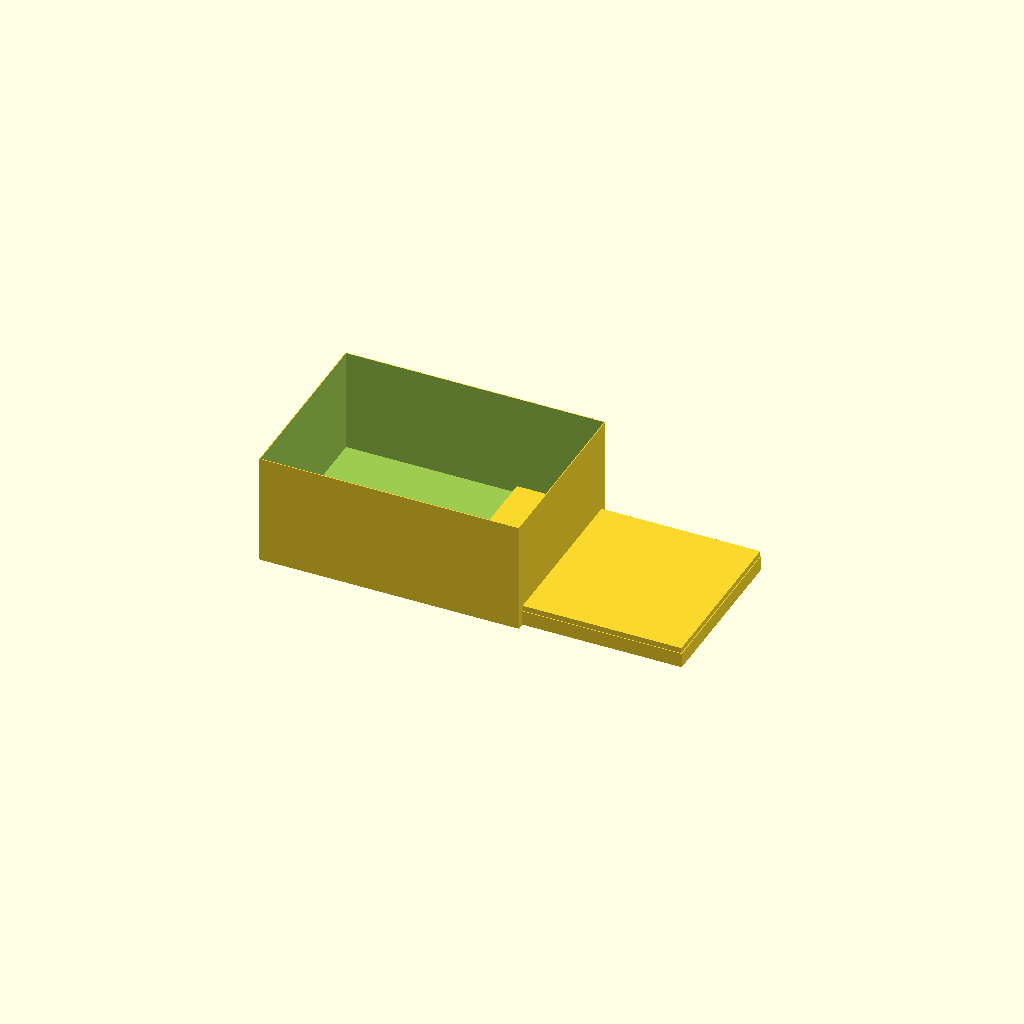
Cell 1 — every parameter at its default value.
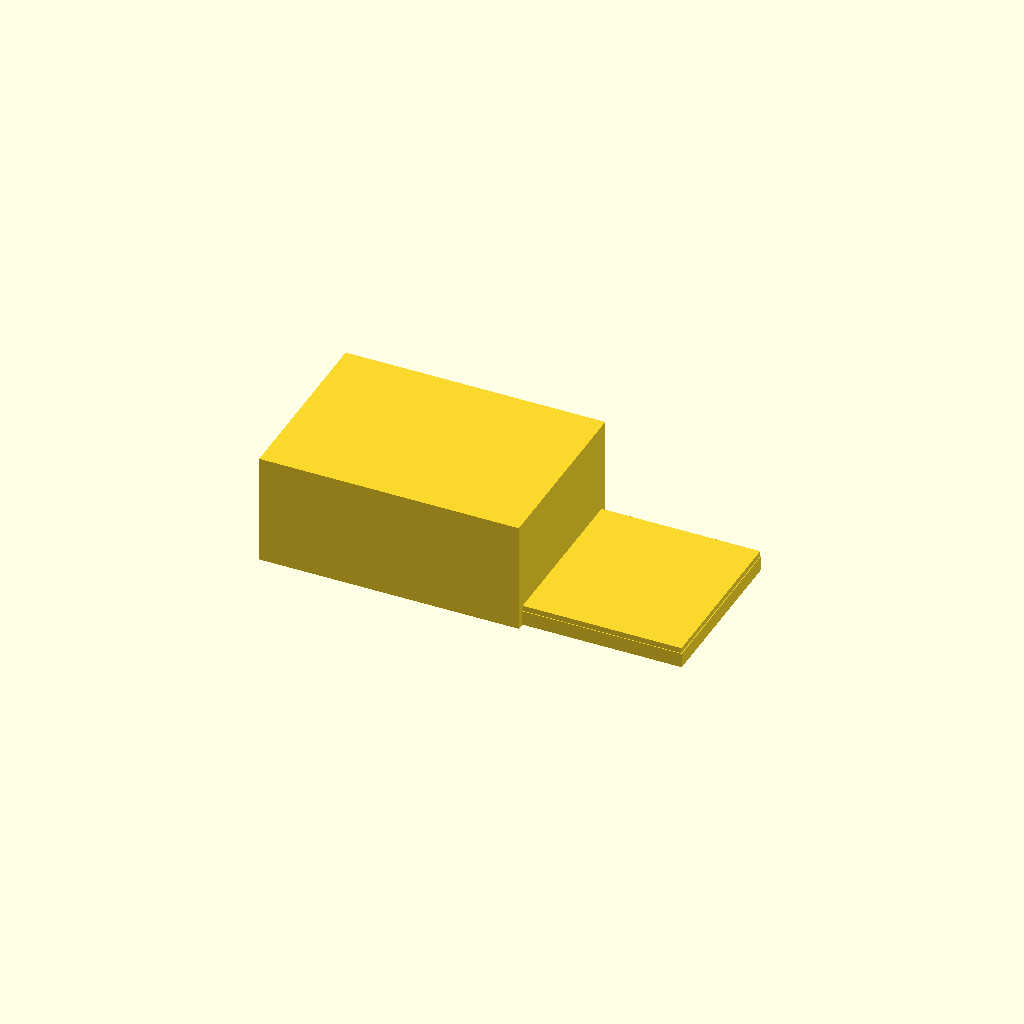
Cell 2: the same model with open_top = false.
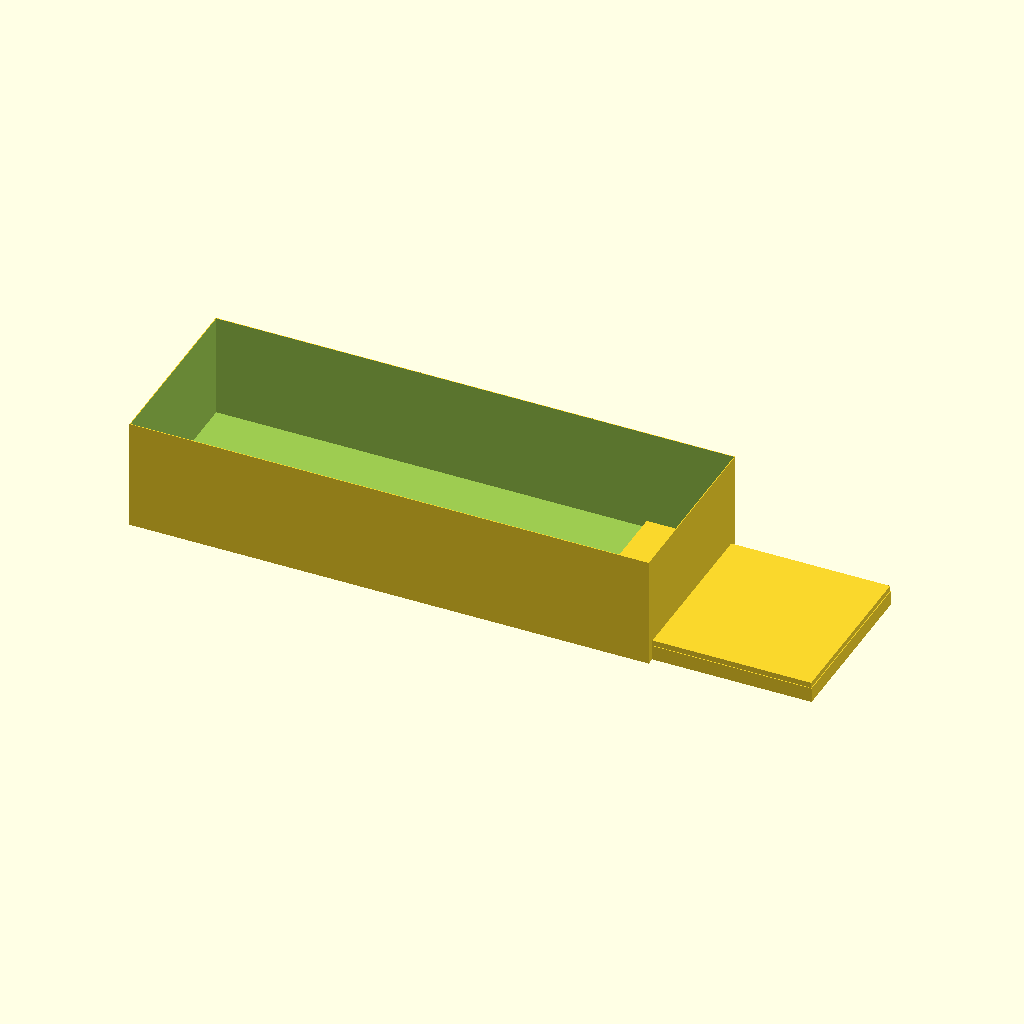
Cell 3: the same model with box_x = 140.
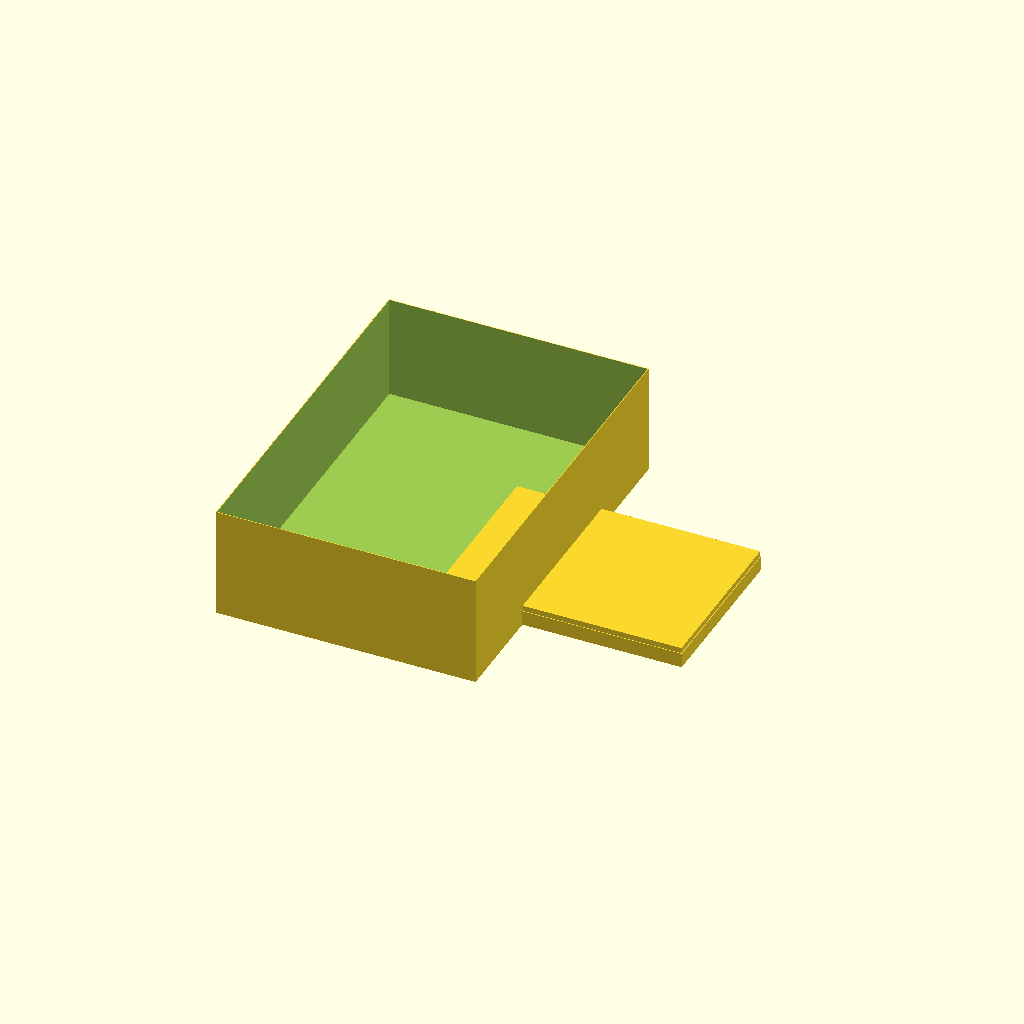
Cell 4: the same model with box_y = 100.
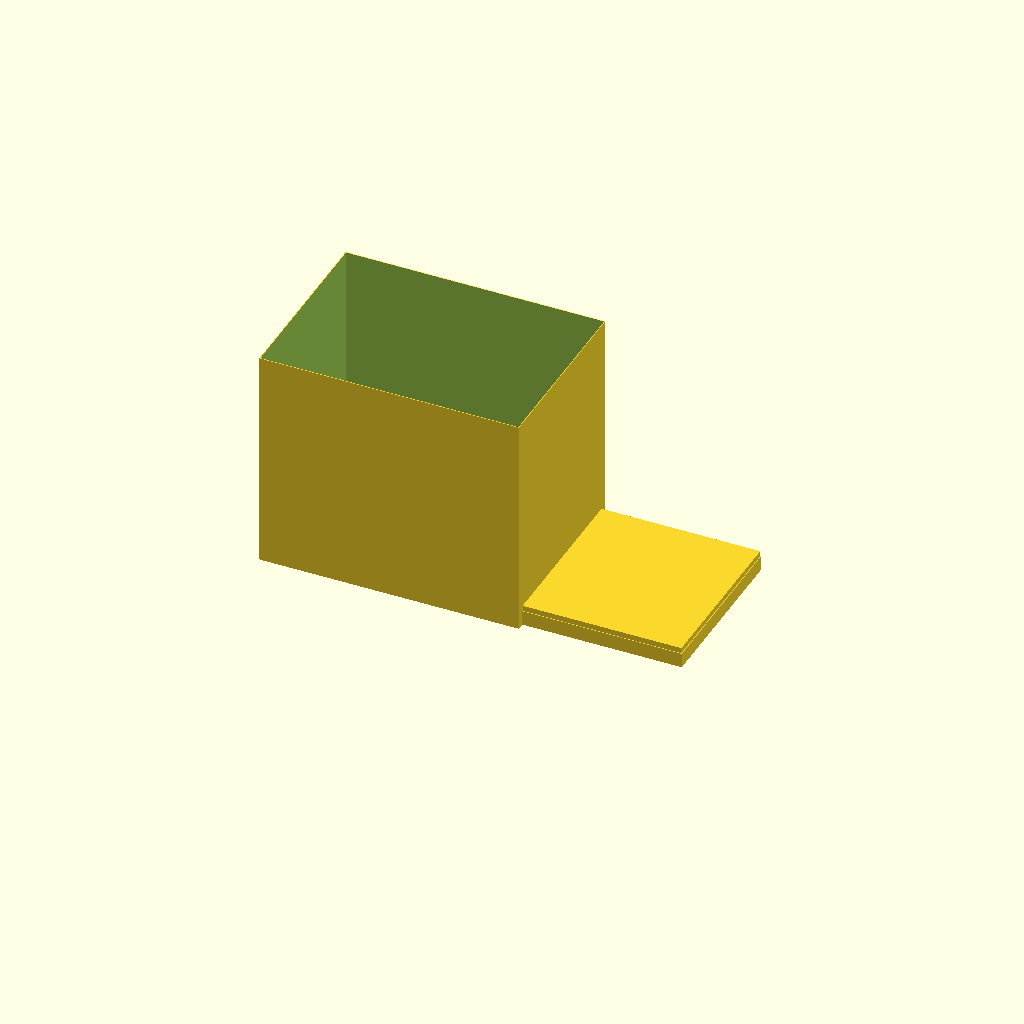
Cell 5: box_z = 60 (everything else at default).
All cells are drawn from one camera (rotation 55°, 0°, 25°, orthographic, colour scheme Cornfield), so only the parameter changes between them.
The OpenSCAD source (bench/results/gpu-v9s1-g7/code/scadcoder-v9s1/enclosure_box_and_lid_s0_a2.scad):
// Two-part enclosure for small electronics board (e.g., Arduino-based logger)
// Both parts printed in the same file, side by side on the bed.

// ---------- Parameters ----------
box_x      = 70;    // Box outer size in X (mm)
box_y      = 50;    // Box outer size in Y (mm)
box_z      = 30;    // Box outer size in Z (mm)
wall       = 2;     // Box wall thickness (mm)
floor      = 2;     // Box floor thickness (mm)
open_top   = true;  // Box has an open top

lip_w      = 65.6;  // Lid lip outer size in X (mm)
lip_d      = 45.6;  // Lid lip outer size in Y (mm)
lip_h      = 1.5;   // Lid lip thickness/height (mm)
lip_t      = 4;     // Lid plate thickness (mm)

gap        = 10;    // Gap between box and lid on the bed (mm)
clearance  = 0.2;   // Clearance of lip inside box opening (mm) each side
eps        = 0.5;   // Overcut for clean boolean differences (mm)

$fn = 64;

// ---------- Derived ----------
lip_w2 = lip_w + 2 * clearance;   // Lip outer X including clearance
lip_d2 = lip_d + 2 * clearance;   // Lip outer Y including clearance

// ---------- Modules ----------
module box() {
    difference() {
        translate([-box_x / 2, -box_y / 2, 0])
            cube([box_x, box_y, box_z]);
        if (open_top) {
            translate([-box_x / 2 + clearance, -box_y / 2 + clearance, floor])
                cube([box_x - 2 * clearance,
                      box_y - 2 * clearance,
                      box_z - floor + eps]);
        }
    }
}

module lid() {
    // Lid printed upside down: plate on the bed, lip on top (z = 2 .. 5.5)
    union() {
        translate([-lip_w2 / 2, -lip_d2 / 2, 0])
            cube([lip_w2, lip_d2, lip_t]);
        translate([-lip_w / 2, -lip_d / 2, lip_t - eps])
            cube([lip_w, lip_d, lip_h + eps]);
    }
}

// ---------- Assembly ----------
union() {
    box();
    translate([box_x / 2 + gap, 0, 0])
        lid();
}
Parameter table extracted from the source (name, type, default, range or options):
box_x: number, default 70
box_y: number, default 50
box_z: number, default 30
wall: number, default 2
floor: number, default 2
open_top: bool, default true
lip_w: number, default 65.6
lip_d: number, default 45.6
lip_h: number, default 1.5
lip_t: number, default 4
gap: number, default 10
clearance: number, default 0.2
eps: number, default 0.5
